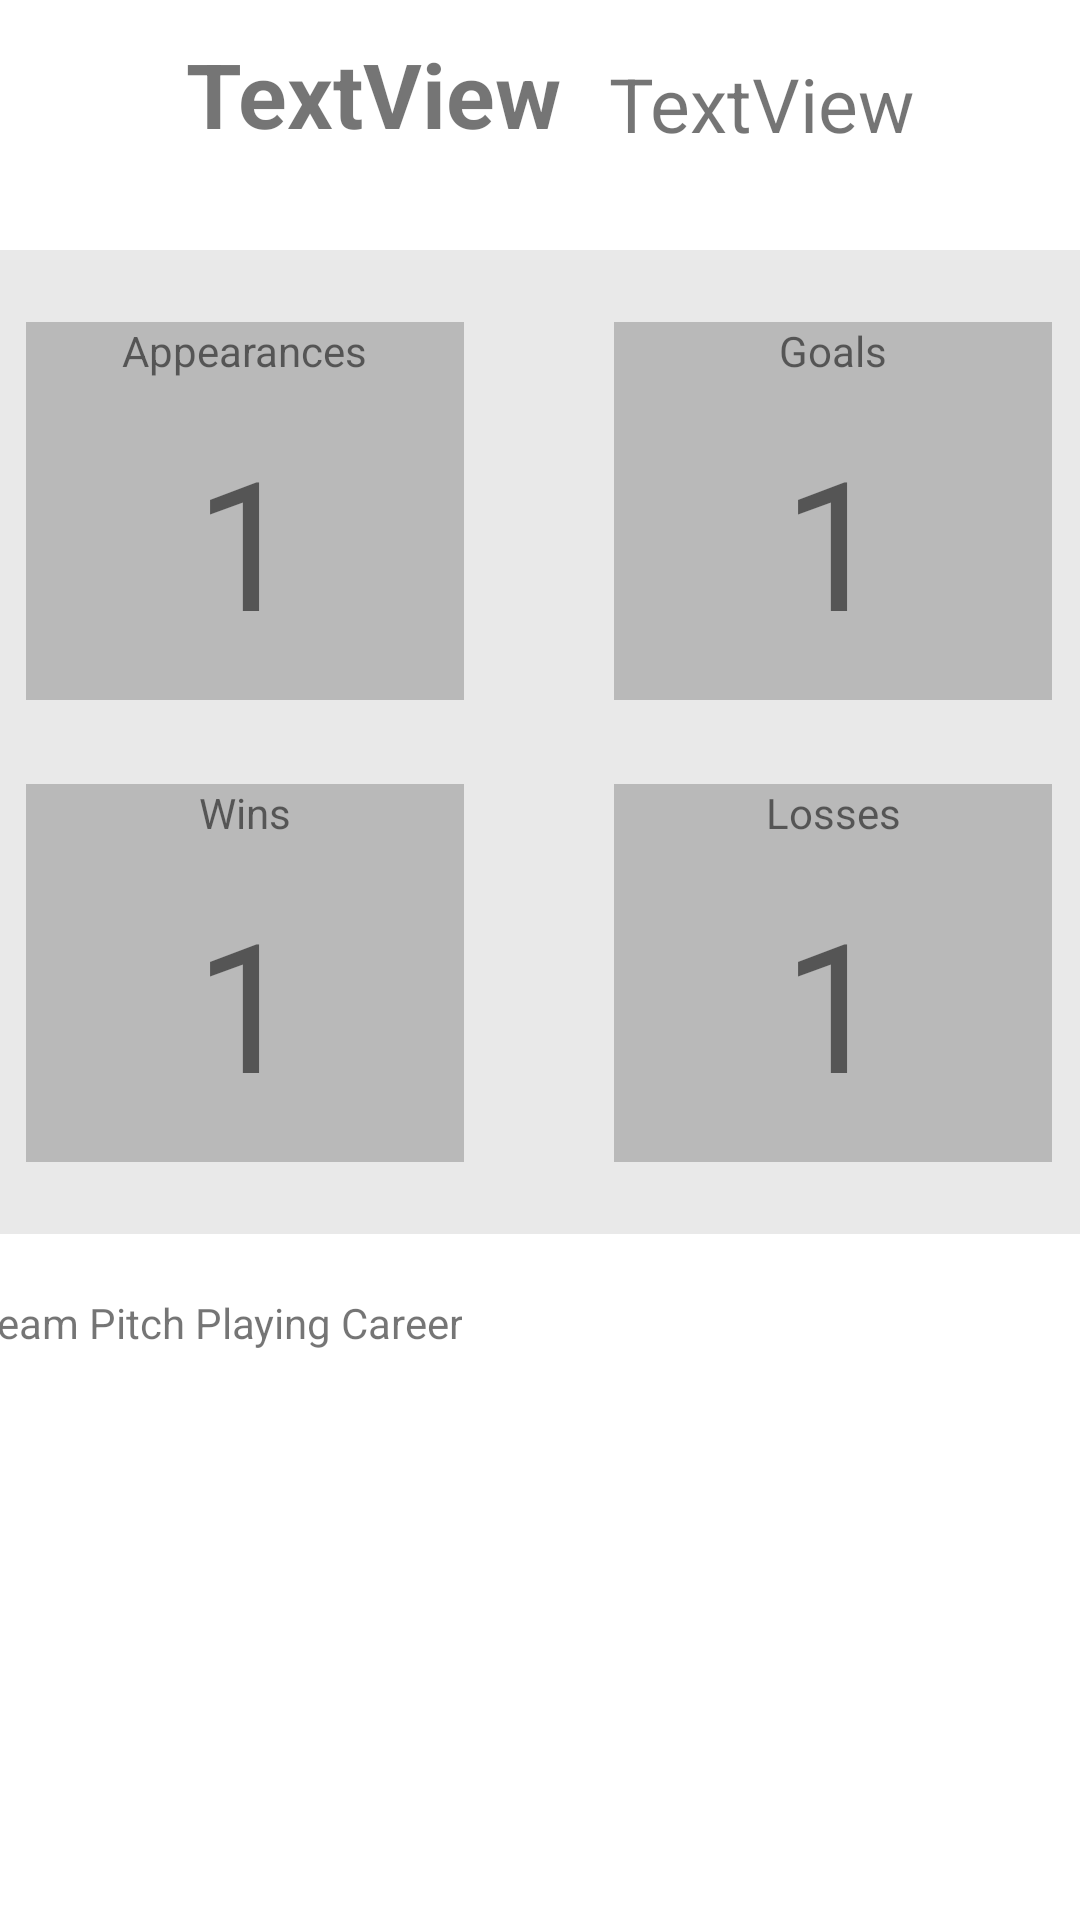

Write the Android layout XML for this screen, with the resource values it uses.
<!-- AndroidManifest.xml: application theme Theme.DreamPitch -->
<!-- res/layout/activity_player_details.xml -->
<?xml version="1.0" encoding="utf-8"?>
<androidx.constraintlayout.widget.ConstraintLayout xmlns:android="http://schemas.android.com/apk/res/android"
    xmlns:app="http://schemas.android.com/apk/res-auto"
    xmlns:tools="http://schemas.android.com/tools"
    android:layout_width="match_parent"
    android:layout_height="match_parent"
    tools:context=".ui.PlayerDetailsActivity">

    <ImageView
        android:id="@+id/imageView7"
        android:layout_width="30dp"
        android:layout_height="30dp"
        android:layout_marginStart="16dp"
        android:layout_marginTop="16dp"
        android:rotation="180"
        app:layout_constraintStart_toStartOf="parent"
        app:layout_constraintTop_toTopOf="parent"
        app:srcCompat="@drawable/right_chevron" />

    <TextView
        android:id="@+id/player_name_text_view"
        android:layout_width="wrap_content"
        android:layout_height="wrap_content"
        android:layout_marginStart="16dp"
        android:text="TextView"
        android:textSize="30sp"
        android:textStyle="bold"
        app:layout_constraintBottom_toBottomOf="@+id/imageView7"
        app:layout_constraintStart_toEndOf="@+id/imageView7"
        app:layout_constraintTop_toTopOf="@+id/imageView7" />

    <TextView
        android:id="@+id/player_position_text_view"
        android:layout_width="wrap_content"
        android:layout_height="wrap_content"
        android:layout_marginStart="16dp"
        android:text="TextView"
        android:textSize="25sp"
        app:layout_constraintBottom_toBottomOf="@+id/player_name_text_view"
        app:layout_constraintStart_toEndOf="@+id/player_name_text_view" />

    <View
        android:id="@+id/view3"
        android:layout_width="390dp"
        android:layout_height="328dp"
        android:layout_marginStart="10dp"
        android:layout_marginTop="32dp"
        android:layout_marginEnd="11dp"
        android:background="#4FB9B9B9"
        app:layout_constraintEnd_toEndOf="parent"
        app:layout_constraintStart_toStartOf="parent"
        app:layout_constraintTop_toBottomOf="@+id/player_name_text_view" />

    <View
        android:id="@+id/view4"
        android:layout_width="146dp"
        android:layout_height="126dp"
        android:layout_marginStart="24dp"
        android:layout_marginTop="24dp"
        android:background="#B9B9B9"
        app:layout_constraintStart_toStartOf="@+id/view3"
        app:layout_constraintTop_toTopOf="@+id/view3" />

    <View
        android:id="@+id/view5"
        android:layout_width="146dp"
        android:layout_height="126dp"
        android:layout_marginStart="24dp"
        android:layout_marginBottom="24dp"
        android:background="#B9B9B9"
        app:layout_constraintBottom_toBottomOf="@+id/view3"
        app:layout_constraintStart_toStartOf="@+id/view3" />

    <View
        android:id="@+id/view6"
        android:layout_width="146dp"
        android:layout_height="126dp"
        android:layout_marginEnd="24dp"
        android:layout_marginBottom="24dp"
        android:background="#B9B9B9"
        app:layout_constraintBottom_toBottomOf="@+id/view3"
        app:layout_constraintEnd_toEndOf="@+id/view3" />

    <View
        android:id="@+id/view7"
        android:layout_width="146dp"
        android:layout_height="126dp"
        android:layout_marginTop="24dp"
        android:layout_marginEnd="24dp"
        android:background="#B9B9B9"
        app:layout_constraintEnd_toEndOf="@+id/view3"
        app:layout_constraintTop_toTopOf="@+id/view3" />

    <TextView
        android:id="@+id/rando"
        android:layout_width="wrap_content"
        android:layout_height="wrap_content"
        android:text="Appearances"
        app:layout_constraintEnd_toEndOf="@+id/view4"
        app:layout_constraintStart_toStartOf="@+id/view4"
        app:layout_constraintTop_toTopOf="@+id/view4" />

    <TextView
        android:id="@+id/textView11"
        android:layout_width="wrap_content"
        android:layout_height="wrap_content"
        android:text="Goals"
        app:layout_constraintEnd_toEndOf="@+id/view7"
        app:layout_constraintStart_toStartOf="@+id/view7"
        app:layout_constraintTop_toTopOf="@+id/view7" />

    <TextView
        android:id="@+id/textView12"
        android:layout_width="wrap_content"
        android:layout_height="wrap_content"
        android:text="Wins"
        app:layout_constraintEnd_toEndOf="@+id/view5"
        app:layout_constraintStart_toStartOf="@+id/view5"
        app:layout_constraintTop_toTopOf="@+id/view5" />

    <TextView
        android:id="@+id/textView13"
        android:layout_width="wrap_content"
        android:layout_height="wrap_content"
        android:text="Losses"
        app:layout_constraintEnd_toEndOf="@+id/view6"
        app:layout_constraintStart_toStartOf="@+id/view6"
        app:layout_constraintTop_toTopOf="@+id/view6" />

    <TextView
        android:id="@+id/appearances_text_view"
        android:layout_width="wrap_content"
        android:layout_height="wrap_content"
        android:text="1"
        android:textSize="60sp"
        app:layout_constraintBottom_toBottomOf="@+id/view4"
        app:layout_constraintEnd_toEndOf="@+id/view4"
        app:layout_constraintStart_toStartOf="@+id/view4"
        app:layout_constraintTop_toBottomOf="@+id/rando" />

    <TextView
        android:id="@+id/goals_text_view"
        android:layout_width="wrap_content"
        android:layout_height="wrap_content"
        android:text="1"
        android:textSize="60sp"
        app:layout_constraintBottom_toBottomOf="@+id/view7"
        app:layout_constraintEnd_toEndOf="@+id/view7"
        app:layout_constraintStart_toStartOf="@+id/view7"
        app:layout_constraintTop_toBottomOf="@+id/textView11" />

    <TextView
        android:id="@+id/wins_text_view"
        android:layout_width="wrap_content"
        android:layout_height="wrap_content"
        android:text="1"
        android:textSize="60sp"
        app:layout_constraintBottom_toBottomOf="@+id/view5"
        app:layout_constraintEnd_toEndOf="@+id/view5"
        app:layout_constraintStart_toStartOf="@+id/view5"
        app:layout_constraintTop_toBottomOf="@+id/textView12" />

    <TextView
        android:id="@+id/loss_text_view"
        android:layout_width="wrap_content"
        android:layout_height="wrap_content"
        android:text="1"
        android:textSize="60sp"
        app:layout_constraintBottom_toBottomOf="@+id/view6"
        app:layout_constraintEnd_toEndOf="@+id/view6"
        app:layout_constraintStart_toStartOf="@+id/view6"
        app:layout_constraintTop_toBottomOf="@+id/textView13" />

    <TextView
        android:id="@+id/textView21"
        android:layout_width="wrap_content"
        android:layout_height="wrap_content"
        android:layout_marginTop="20dp"
        android:text="Dream Pitch Playing Career"
        app:layout_constraintStart_toStartOf="@+id/view3"
        app:layout_constraintTop_toBottomOf="@+id/view3" />

    <androidx.recyclerview.widget.RecyclerView
        android:id="@+id/career_recycler_view"
        android:layout_width="410dp"
        android:layout_height="272dp"
        android:layout_marginStart="1dp"
        android:layout_marginTop="8dp"
        android:layout_marginEnd="1dp"
        app:layout_constraintEnd_toEndOf="parent"
        app:layout_constraintStart_toStartOf="parent"
        app:layout_constraintTop_toBottomOf="@+id/textView21" />

</androidx.constraintlayout.widget.ConstraintLayout>
<!-- resources referenced by this layout -->
<resources>
  <style name="Theme.DreamPitch" parent="Theme.MaterialComponents.DayNight.NoActionBar">
          
          <item name="colorPrimary">@color/purple_500</item>
          <item name="colorPrimaryVariant">@color/purple_700</item>
          <item name="colorOnPrimary">@color/white</item>
          
          <item name="colorSecondary">@color/teal_200</item>
          <item name="colorSecondaryVariant">@color/teal_700</item>
          <item name="colorOnSecondary">@color/black</item>
          
          <item name="android:statusBarColor" tools:targetApi="l">?attr/colorPrimaryVariant</item>
          
      </style>
  <!-- not gathered from this repository: default colours our renderer supplied (Android Studio template values) -->
  <color name="purple_500">#FF6200EE</color>
  <color name="purple_700">#FF3700B3</color>
  <color name="teal_200">#FF03DAC5</color>
  <color name="teal_700">#FF018786</color>
  <color name="black">#FF000000</color>
  <color name="white">#FFFFFFFF</color>
</resources>
